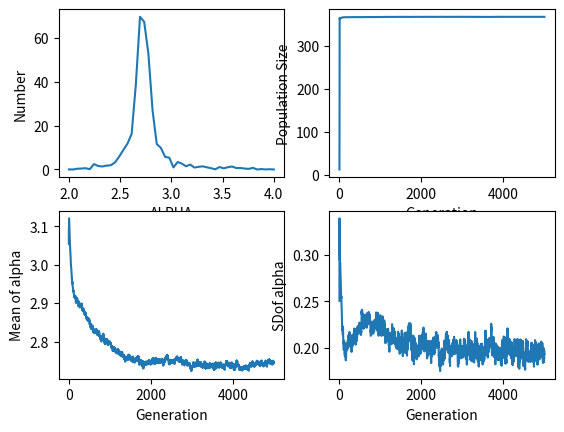

Reproduce this figure in Python.
# -*- coding: utf-8 -*-
"""
Master MODE 
UE ICE
Oct 2020
[redacted]

"""
    #####################################################
    #       Chapitre 3 - Invasibility Analysis          #
    #       Scenario 3 - Code 3/3                       #
    #       Multiple Invasibility Analysis              #
    #####################################################

# import librairies
#-------------------
import numpy as np
import random
import math
import matplotlib.pyplot as plt 
import numpy 


# Functions 
#------------------

# Density Dependance Ricker function
def DD_FUNCTION(X, N_total):
    ALPHA = X[0]
    N = X[1]
    BETA = ALPHA*0.001
    N = N*ALPHA*math.exp(-BETA*N_total)
    return (N)


# Main program
#-----------------


random.seed(10)                         # Initialize the random number seed
Maxgen = 5000                           # Number of generations run
Stats = np.zeros((Maxgen,3))            # Allocate space for statistics
MaxAlpha = 4                            # maximum value of alpha
Ninc = 50                               # Number of classes for alpha

# Allocate space to store data for each generation
Store =  np.zeros((Maxgen,Ninc))        # matrix full of 0 with Maxgen rows and Ninc columns
# Allocate space for alpha class and population size
Data = np.zeros((Ninc,2))               # matrix full of 0 with Ninc rows and 2 columns
Data[23,1] = 1                          # initial population size and alpha class

ALPHA =  np.linspace(start = 2, stop = MaxAlpha, num = Ninc) # Set alpha
 
Data[:,0] = ALPHA                       # alpha in the first column

for Igen in range(0,Maxgen):            # Iterate over generations
    N_total = sum(Data[:,1])            # Total population size
    for d in range(0,len(Data[:,1])):   # New cohort
        Data[d,1] = DD_FUNCTION(Data[d,:],N_total) #loop using DD_FUNCTION
    Store[Igen,:] = Data[:,1]           # Store values for this generation
    Stats[Igen,1] = sum(Data[:,0]*Data[:,1])/sum(Data[:,1]) 
    # Keep track of population size, mean trait value and SD of trait value
    S = sum(Data[:,1])                  # population size  
    Stats[Igen,0] = S                   # population size 
    s1 = np.zeros((len(Data[:,1]),1))
    s2 = np.zeros((len(Data[:,1]),1))
    for h in range(0,len(Data[:,1])):
        s1[h] = ((Data[h,0])**2)*Data[h,1]
        s2[h] = Data[h,0]*Data[h,1]
    SX1 = sum(s1)
    SX2 = (sum(s2))**2/S 
    Stats[Igen,2] = np.sqrt((SX1-SX2)/(S-1)) # SD of trait
    # Introduce a mutant by picking a random integer between 0 and 49
    Mutant = random.randint(0,49) 
    Data[Mutant,1] = Data[Mutant,1]+1   # Add mutant to class

plt.subplot(2, 2, 1)                    # Split graphics page into quadrats
# Plot last row of Store
plt.plot(ALPHA,Store[Maxgen-1,:])
plt.xlabel("ALPHA")
plt.ylabel("Number")


Generation = np.arange(1, Maxgen + 1)
N0 = 1
plt.subplot(2, 2, 2)
plt.plot(Generation[N0:Maxgen], Stats[N0:Maxgen,0], label ="Population size")
plt.xlabel("Generation")
plt.ylabel("Population Size")
plt.subplot(2, 2, 3)
plt.plot(Generation[N0:Maxgen], Stats[N0:Maxgen,1], label ="Mean")
plt.xlabel("Generation")
plt.ylabel("Mean of alpha")
plt.subplot(2, 2, 4)
plt.plot(Generation[N0:Maxgen], Stats[N0:Maxgen,2], label ="SD")
plt.xlabel("Generation")
plt.ylabel("SDof alpha")


print("Mean alpha in last gen =", Stats[Maxgen-1,1])
print("SD of alpha in last gen = ", Stats[Maxgen-1,2])